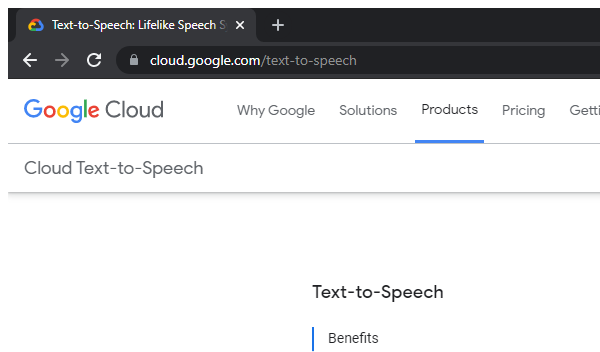
Task: Weekend project: Robot that reads aloud text from clipboard and operates from it
Workflow: Main

Step 1: Attach Browser 'chrome.exe Text-to-Spee...' in window 'Text-to-Speech: Lifelike Speech Synthesis  |  Google Cloud' (chrome.exe)

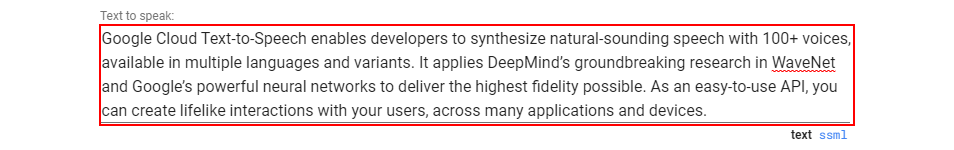
Step 2 [then]: type "[Text.Trim + " [k(enter)]"]" into the text box

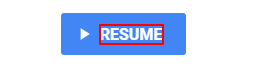
Step 3: click on the element 'Resume'
